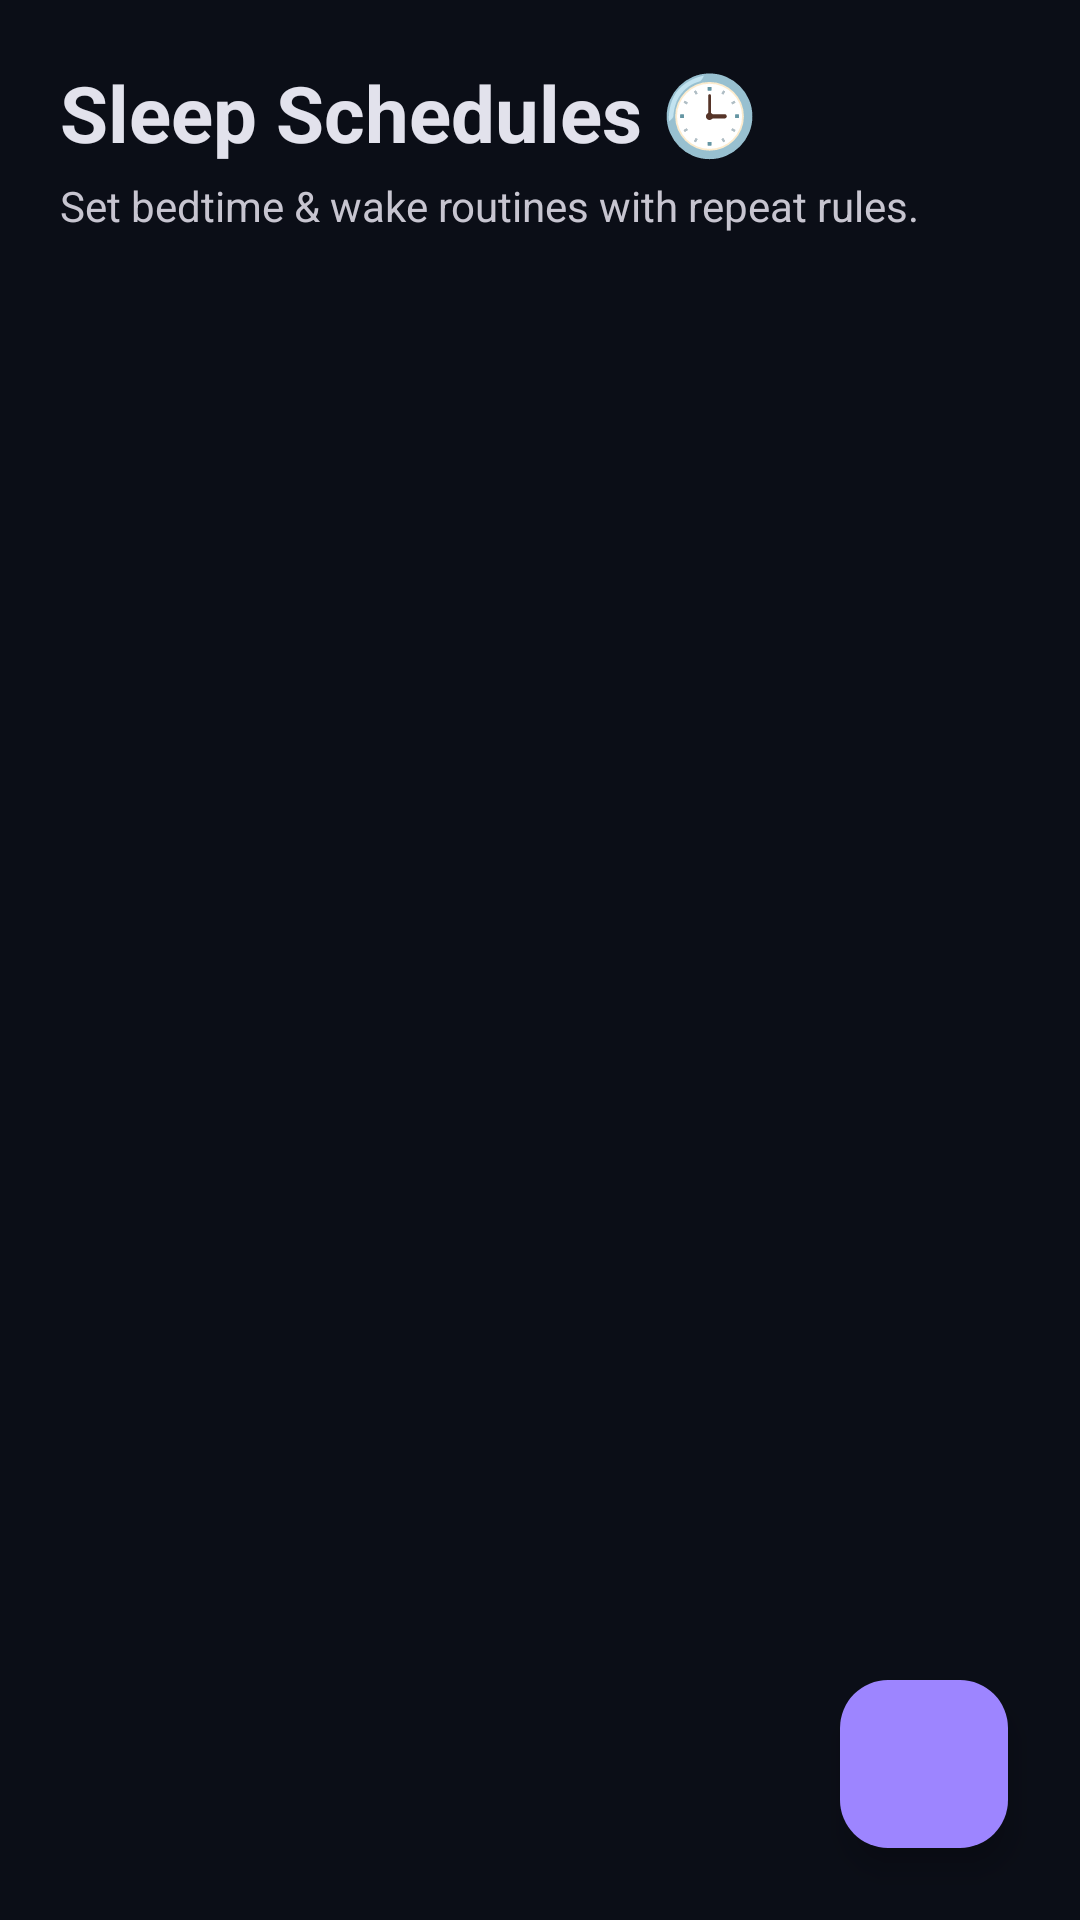

Reconstruct the res/layout file that produces this screen, plus the resources it refers to.
<!-- AndroidManifest.xml: application theme Theme.DeadSleep -->
<!-- res/layout/fragment_schedule_list.xml -->
<?xml version="1.0" encoding="utf-8"?>
<androidx.coordinatorlayout.widget.CoordinatorLayout xmlns:android="http://schemas.android.com/apk/res/android"
    xmlns:app="http://schemas.android.com/apk/res-auto"
    android:layout_width="match_parent"
    android:layout_height="match_parent"
    android:background="@color/md_theme_dark_background">

    <LinearLayout
        android:layout_width="match_parent"
        android:layout_height="match_parent"
        android:orientation="vertical"
        android:padding="20dp">

        <TextView
            android:layout_width="wrap_content"
            android:layout_height="wrap_content"
            android:text="Sleep Schedules 🕒"
            android:textColor="@color/md_theme_dark_onBackground"
            android:textSize="26sp"
            android:textStyle="bold" />

        <TextView
            android:layout_width="wrap_content"
            android:layout_height="wrap_content"
            android:layout_marginTop="4dp"
            android:text="Set bedtime &amp; wake routines with repeat rules."
            android:textColor="@color/md_theme_dark_onSurfaceVariant"
            android:textSize="14sp" />

        <androidx.recyclerview.widget.RecyclerView
            android:id="@+id/rvSchedules"
            android:layout_width="match_parent"
            android:layout_height="0dp"
            android:layout_weight="1"
            android:layout_marginTop="16dp"
            android:clipToPadding="false"
            android:paddingBottom="72dp" />

    </LinearLayout>

    <com.google.android.material.floatingactionbutton.FloatingActionButton
        android:id="@+id/fabAddSchedule"
        android:layout_width="wrap_content"
        android:layout_height="wrap_content"
        android:layout_gravity="bottom|end"
        android:layout_margin="24dp"
        android:src="@drawable/ic_add"
        android:contentDescription="Add Schedule"
        app:backgroundTint="@color/md_theme_dark_primary"
        app:tint="@color/md_theme_dark_onPrimary" />

</androidx.coordinatorlayout.widget.CoordinatorLayout>
<!-- resources referenced by this layout -->
<resources>
  <color name="md_theme_dark_background">#0B0E17</color>
  <color name="md_theme_dark_onBackground">#E2E2EC</color>
  <color name="md_theme_dark_onPrimary">#1A0065</color>
  <color name="md_theme_dark_onSurfaceVariant">#C7C5D0</color>
  <color name="md_theme_dark_primary">#9D85FF</color>
  <style name="Theme.DeadSleep" parent="Theme.Material3.Dark.NoActionBar">
          <item name="colorPrimary">@color/md_theme_dark_primary</item>
          <item name="colorOnPrimary">@color/md_theme_dark_onPrimary</item>
          <item name="colorPrimaryContainer">@color/md_theme_dark_primaryContainer</item>
          <item name="colorOnPrimaryContainer">@color/md_theme_dark_onPrimaryContainer</item>
          <item name="colorSecondary">@color/md_theme_dark_secondary</item>
          <item name="colorOnSecondary">@color/md_theme_dark_onSecondary</item>
          <item name="colorSecondaryContainer">@color/md_theme_dark_secondaryContainer</item>
          <item name="colorOnSecondaryContainer">@color/md_theme_dark_onSecondaryContainer</item>
          <item name="android:colorBackground">@color/md_theme_dark_background</item>
          <item name="colorOnBackground">@color/md_theme_dark_onBackground</item>
          <item name="colorSurface">@color/md_theme_dark_surface</item>
          <item name="colorOnSurface">@color/md_theme_dark_onSurface</item>
          <item name="colorSurfaceVariant">@color/md_theme_dark_surfaceVariant</item>
          <item name="colorOnSurfaceVariant">@color/md_theme_dark_onSurfaceVariant</item>
      </style>
  <color name="md_theme_dark_primaryContainer">#35248A</color>
  <color name="md_theme_dark_onPrimaryContainer">#E5DEFF</color>
  <color name="md_theme_dark_secondary">#FFD56B</color>
  <color name="md_theme_dark_onSecondary">#422C00</color>
  <color name="md_theme_dark_secondaryContainer">#5F4100</color>
  <color name="md_theme_dark_onSecondaryContainer">#FFE08D</color>
  <color name="md_theme_dark_surface">#121624</color>
  <color name="md_theme_dark_onSurface">#E2E2EC</color>
  <color name="md_theme_dark_surfaceVariant">#1C2237</color>
</resources>
